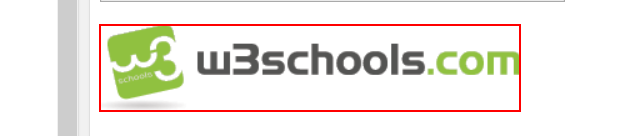
Task: Interview RPA UiPath-OneNote
Workflow: ClickProperties

Step 1: click on the image in window 'Tryit Editor v3.6'

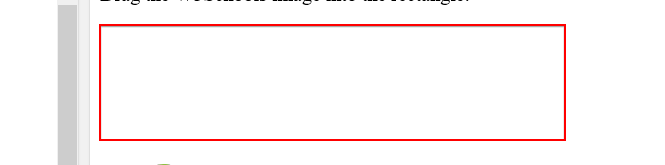
Step 2: hover over the element in window 'Tryit Editor v3.6'

Step 3: click on the element in window 'Tryit Editor v3.6' (same screen as step 2)
